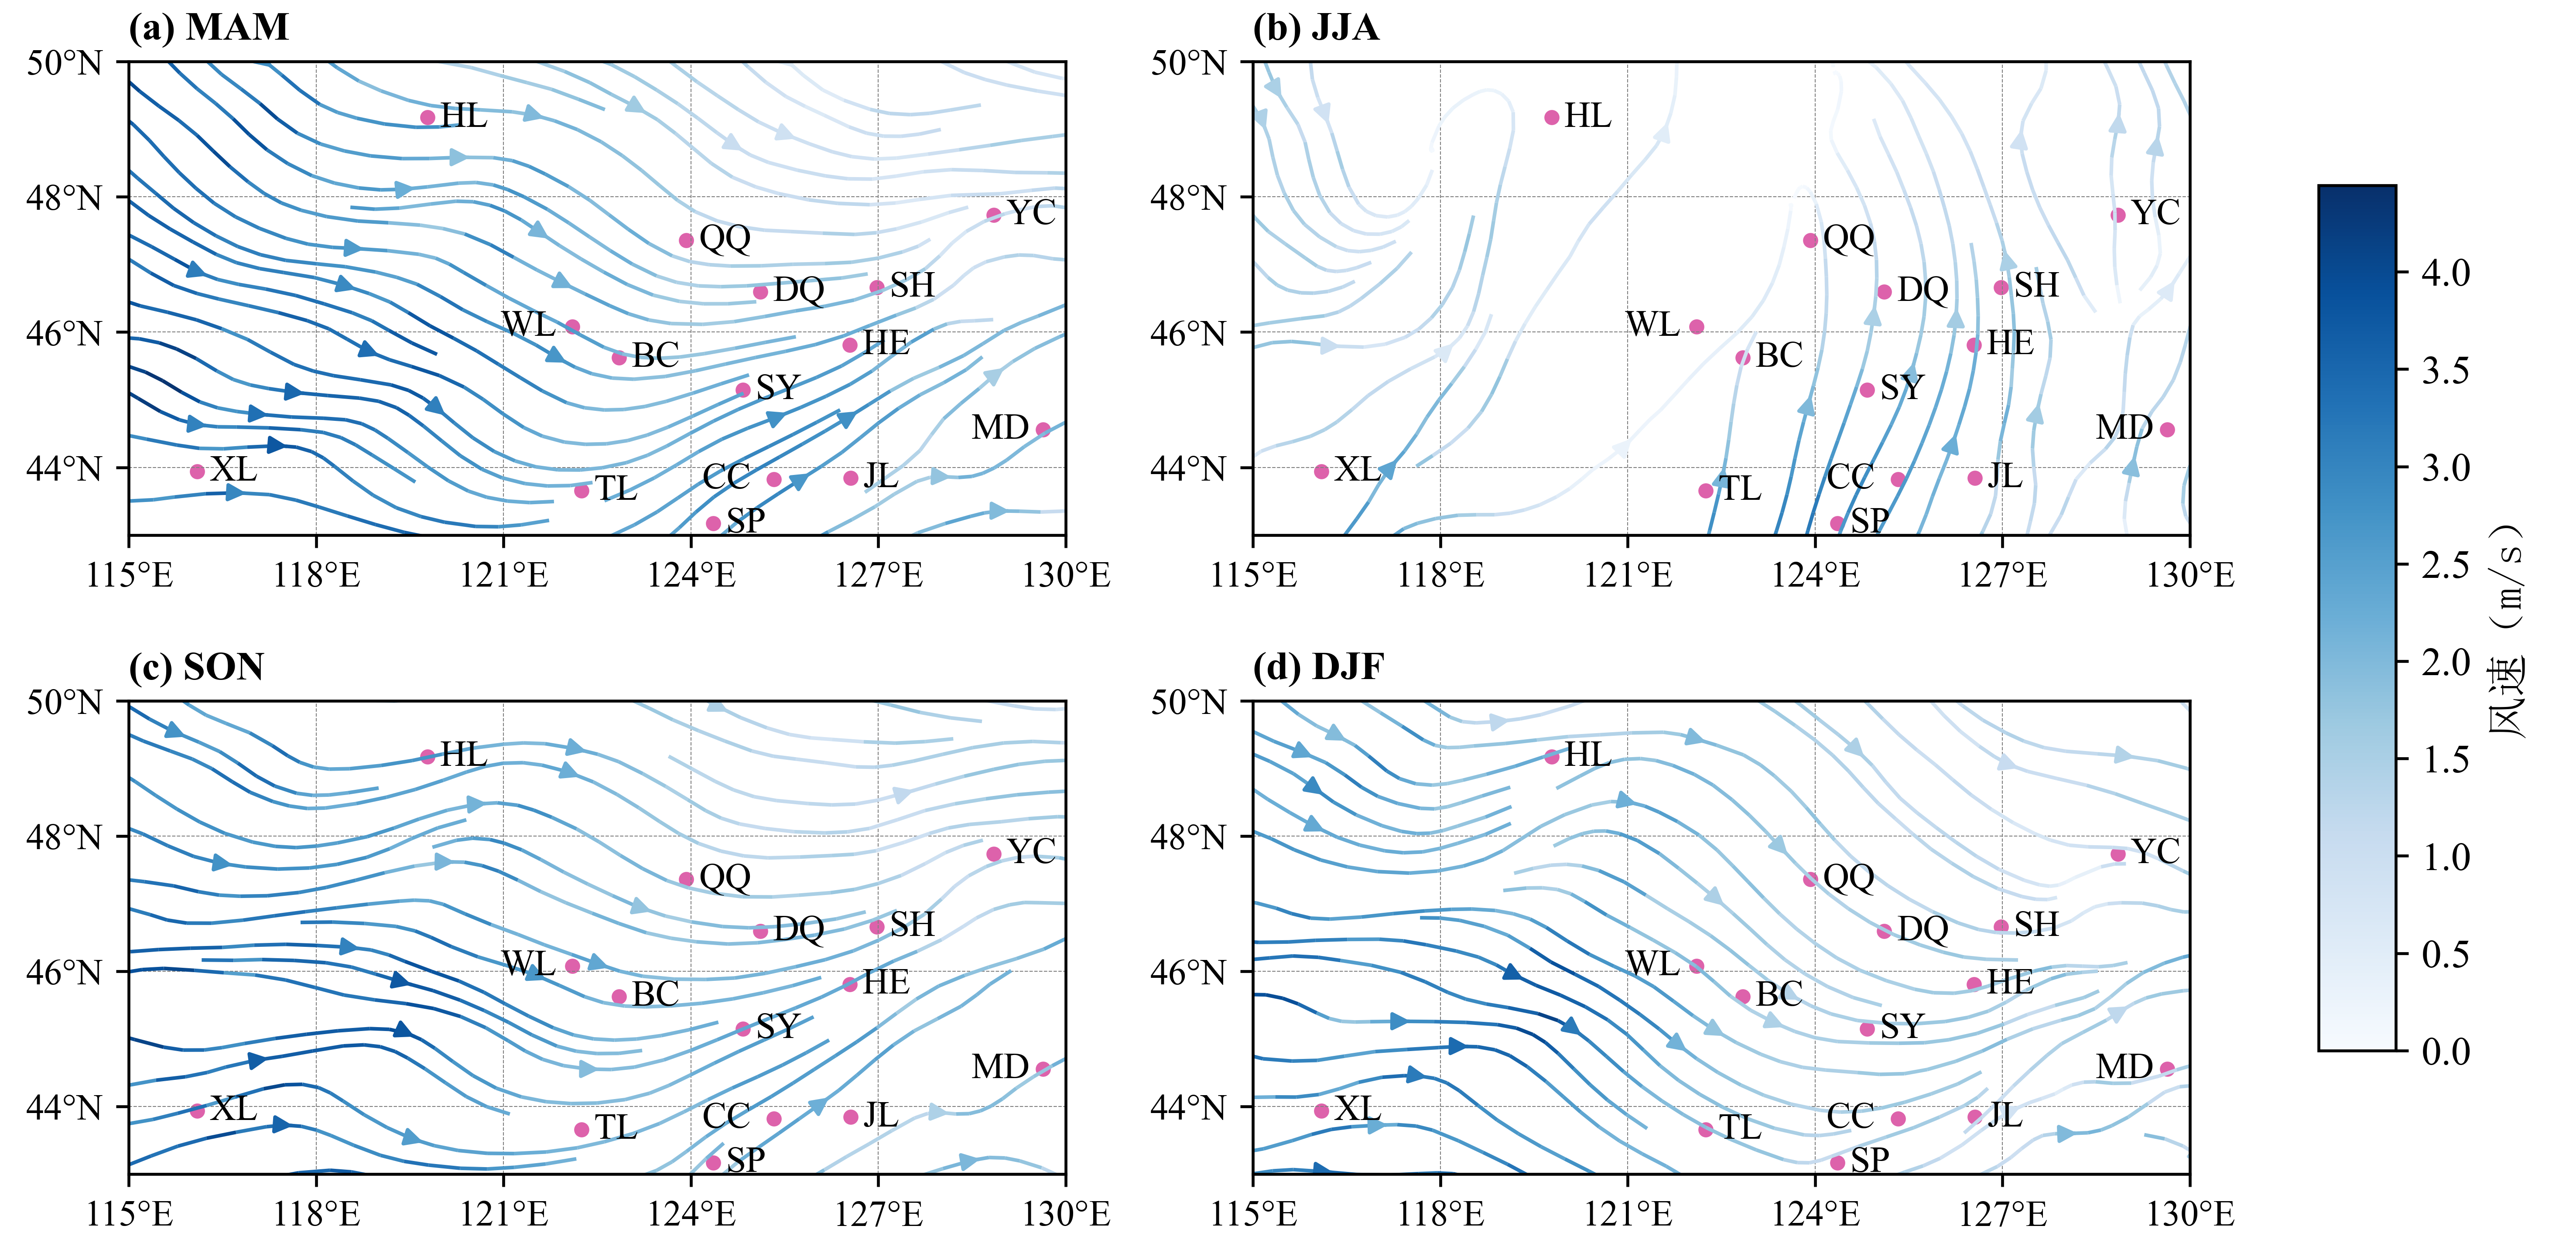

This figure's Python source:
"""
以下是宝可能要修改的代码部分：
    1. 第52-55行：输入文件的名字（这里已经采用了相对路径），需要注意使用右斜杠“/”
    2. 第142行：输出文件的路径，同样需要使用右斜杠“/”
其余参数已经给宝进行了尽可能详细的注释，可以根据实际效果来进行相应的调整
"""

import numpy as np
import matplotlib.pyplot as plt
from netCDF4 import Dataset
from scipy.interpolate import griddata
import pandas as pd

# 封装一个函数streamplot_data用于计算绘制流线图所需的数据，传入该函数的参数是nc文件路径
def streamplot_data(data_path):
    nc_data = Dataset(data_path, mode='r')  # 读取nc文件

    # 读取风速数据
    u_wind = nc_data.variables['u10'][:]
    v_wind = nc_data.variables['v10'][:]

    # 计算时间维的平均值
    u_mean = np.mean(u_wind, axis=0)
    v_mean = np.mean(v_wind, axis=0)

    # 读取经纬度坐标
    lat = nc_data.variables['latitude'][:]
    lon = nc_data.variables['longitude'][:]

    nc_data.close()  # 数据读取完毕，关闭nc文件

    # 创建新的等间距经纬网
    lon_new = np.linspace(lon.min(), lon.max(), len(lon))  # 保持原始点数
    lat_new = np.linspace(lat.min(), lat.max(), len(lat))  # 保持原始点数
    Lon_new, Lat_new = np.meshgrid(lon_new, lat_new)

    # 使用原始经纬网格作为插值源点
    Lon, Lat = np.meshgrid(lon, lat)

    # 对u_mean和v_mean进行插值，确保与新的Lon_new和Lat_new网格匹配
    u_mean_new = griddata((Lon.flatten(), Lat.flatten()), u_mean.flatten(), (Lon_new, Lat_new), method='cubic')
    v_mean_new = griddata((Lon.flatten(), Lat.flatten()), v_mean.flatten(), (Lon_new, Lat_new), method='cubic')

    # 计算风速大小
    speed_new = np.sqrt(u_mean_new**2 + v_mean_new**2)
    
    # 绘制流线图所需要的数据是等间距经纬网lon_new、lat_new，以及插值所得的风速数据u_mean_new、v_mean_new，还有风速speed_new
    # 因此，在这里我们将这五个变量构成一个元组，作为函数的返回值（也就是函数要输出给我们的结果）
    return lon_new, lat_new, u_mean_new, v_mean_new, speed_new

# 首先，在这个列表中输入我们所需可视化的所有nc文件
file_path = ['1-MAM.nc',
             '2-JJA.nc',
             '3-SON.nc',
             '4-DJF.nc']
print(f"待绘制{len(file_path)}个文件\n")

# 接着，读取主要城市的坐标
df = pd.read_csv('Cities.csv', encoding='ISO-8859-1')  # 不要更改encoding参数，避免读取文件时编码报错

# 设置图片尺寸
# 创建图片时，传入figsize参数的默认长度单位是英寸，因此在第66行进行了单位转换，即除以2.54
width_cm = 25  # 宽度为25cm
height_cm = 12  # 高度为12cm
dpi_value = 600  # 分辨率为600dpi
fig, axs = plt.subplots(2, 2, figsize=(width_cm/2.54, height_cm/2.54), dpi=dpi_value)  # 创建2x2布局的子图

# 统一设置子图的显示范围
xrange = [115, 130]  # 经度为115°E-130°E
yrange = [43, 50]  # 纬度为43°N-50°N

# 设置各个子图的小标题
plot_labels = ['(a) MAM', '(b) JJA', '(c) SON', '(d) DJF']

# 逐一绘制流线图
i = 0  # 变量i的实际作用在于标记一个顺序，这个序号既表示了子图绘制的顺序、也表示了nc文件读取的顺序、还表示了小标题的顺序
for ax in axs.flat:
    data_path = file_path[i]  # 逐个读取file_path列表中的nc文件
    
    # 绘图
    lon_new, lat_new, u_mean_new, v_mean_new, speed_new = streamplot_data(data_path)  # 通过streamplot_data函数获取插值所需的数据
    strm = ax.streamplot(lon_new, lat_new, u_mean_new, v_mean_new,  # 绘图所需的数据
                         color=speed_new,  # 表示按风速大小为流线上色
                         cmap='Blues',  # 表示色阶的样式，这是一个从白色过渡到深蓝色的色阶
                         # 更多色阶样式可以访问https://zhuanlan.zhihu.com/p/158871093
                         linewidth=1,  # 表示流线的宽度
                         minlength=0.4,  # 表示流线长度的最小值（默认0.1），适当加大这个值可以减少图中不连贯的流线
                         density=1.25  # 表示流线的密度
                         )
    
    # 添加主要的城市
    for index, row in df.iterrows():
        ax.scatter(row['Lon'], row['Lat'], s=10, color='#dd62ab')  # 添加点
        
        # 添加标签
        if row['Name_Short'] == 'MD' or row['Name_Short'] == 'WL' or row['Name_Short'] == 'CC':
            ax.text(row['Lon']-1.15, row['Lat'], row['Name_Short'], ha='left', va='center', fontsize=10, family='Times New Roman')
        else:
            ax.text(row['Lon']+0.2, row['Lat'], row['Name_Short'], ha='left', va='center', fontsize=10, family='Times New Roman')
    
    # 固定显示的范围
    ax.set_xlim(xrange)
    ax.set_ylim(yrange)
    
    # 添加网格
    ax.grid(color='gray', linestyle='--', linewidth=0.25)
    
    # 设置刻度标签与字体
    ax.set_xticks([115, 118, 121, 124, 127, 130])
    ax.set_xticklabels(['115°E', '118°E', '121°E', '124°E', '127°E', '130°E'], fontname='Times New Roman', fontsize=10)
    ax.set_yticks([44, 46, 48, 50])
    ax.set_yticklabels(['44°N', '46°N', '48°N', '50°N'], fontname='Times New Roman', fontsize=10)
    
    # 设置坐标轴标题与字体（暂略去）
    # ax.set_xlabel("经度", fontname='SimSun', fontsize=10)
    # ax.set_ylabel("纬度", fontname='SimSun', fontsize=10)
    
    # 为当前绘制的子图添加标题
    title = plot_labels[i]
    ax.set_title(title, loc='left', fontdict={'family':'Times New Roman', 'weight':'bold', 'size':11})
    
    i = i + 1  # 序号+1
    
    print(f'第{i}/{len(file_path)}个子图（{title}）绘制完成')  # 输出提示
    
    if i >= len(file_path): break  # 检查下一个序号是否超过file_path列表中的文件个数，超过则跳出循环

# 调节页边距，数字代表色阶距图片边缘的比例
plt.subplots_adjust(left=0.05, right=0.85, top=0.95, bottom=0.05, wspace=0.2, hspace=0.35)

# 添加色阶，调整其位置
cbar_ax = fig.add_axes([0.9, 0.15, 0.03, 0.7])  # 数字代表色阶距图片边缘的比例
cbar = fig.colorbar(strm.lines, cax=cbar_ax)
cbar.set_label('风速（m/s）', fontsize=12, fontname='SimSun')  # 设置色阶标题和字体
cbar.ax.tick_params(labelsize=11)  # 设置色阶数字标签的字体大小
for l in cbar.ax.get_yticklabels():
    l.set_family('Times New Roman')
    
print("\n色阶绘制完成")  # 输出提示

# 保存生成的图片
output_path = 'F:/Windspeed streamplot/Streamplot.png'
plt.savefig(output_path)

# 输出提示
print(f'\n文件已经保存到{output_path} \n大小：{width_cm}×{height_cm} cm \n分辨率：{dpi_value} dpi')

plt.show()